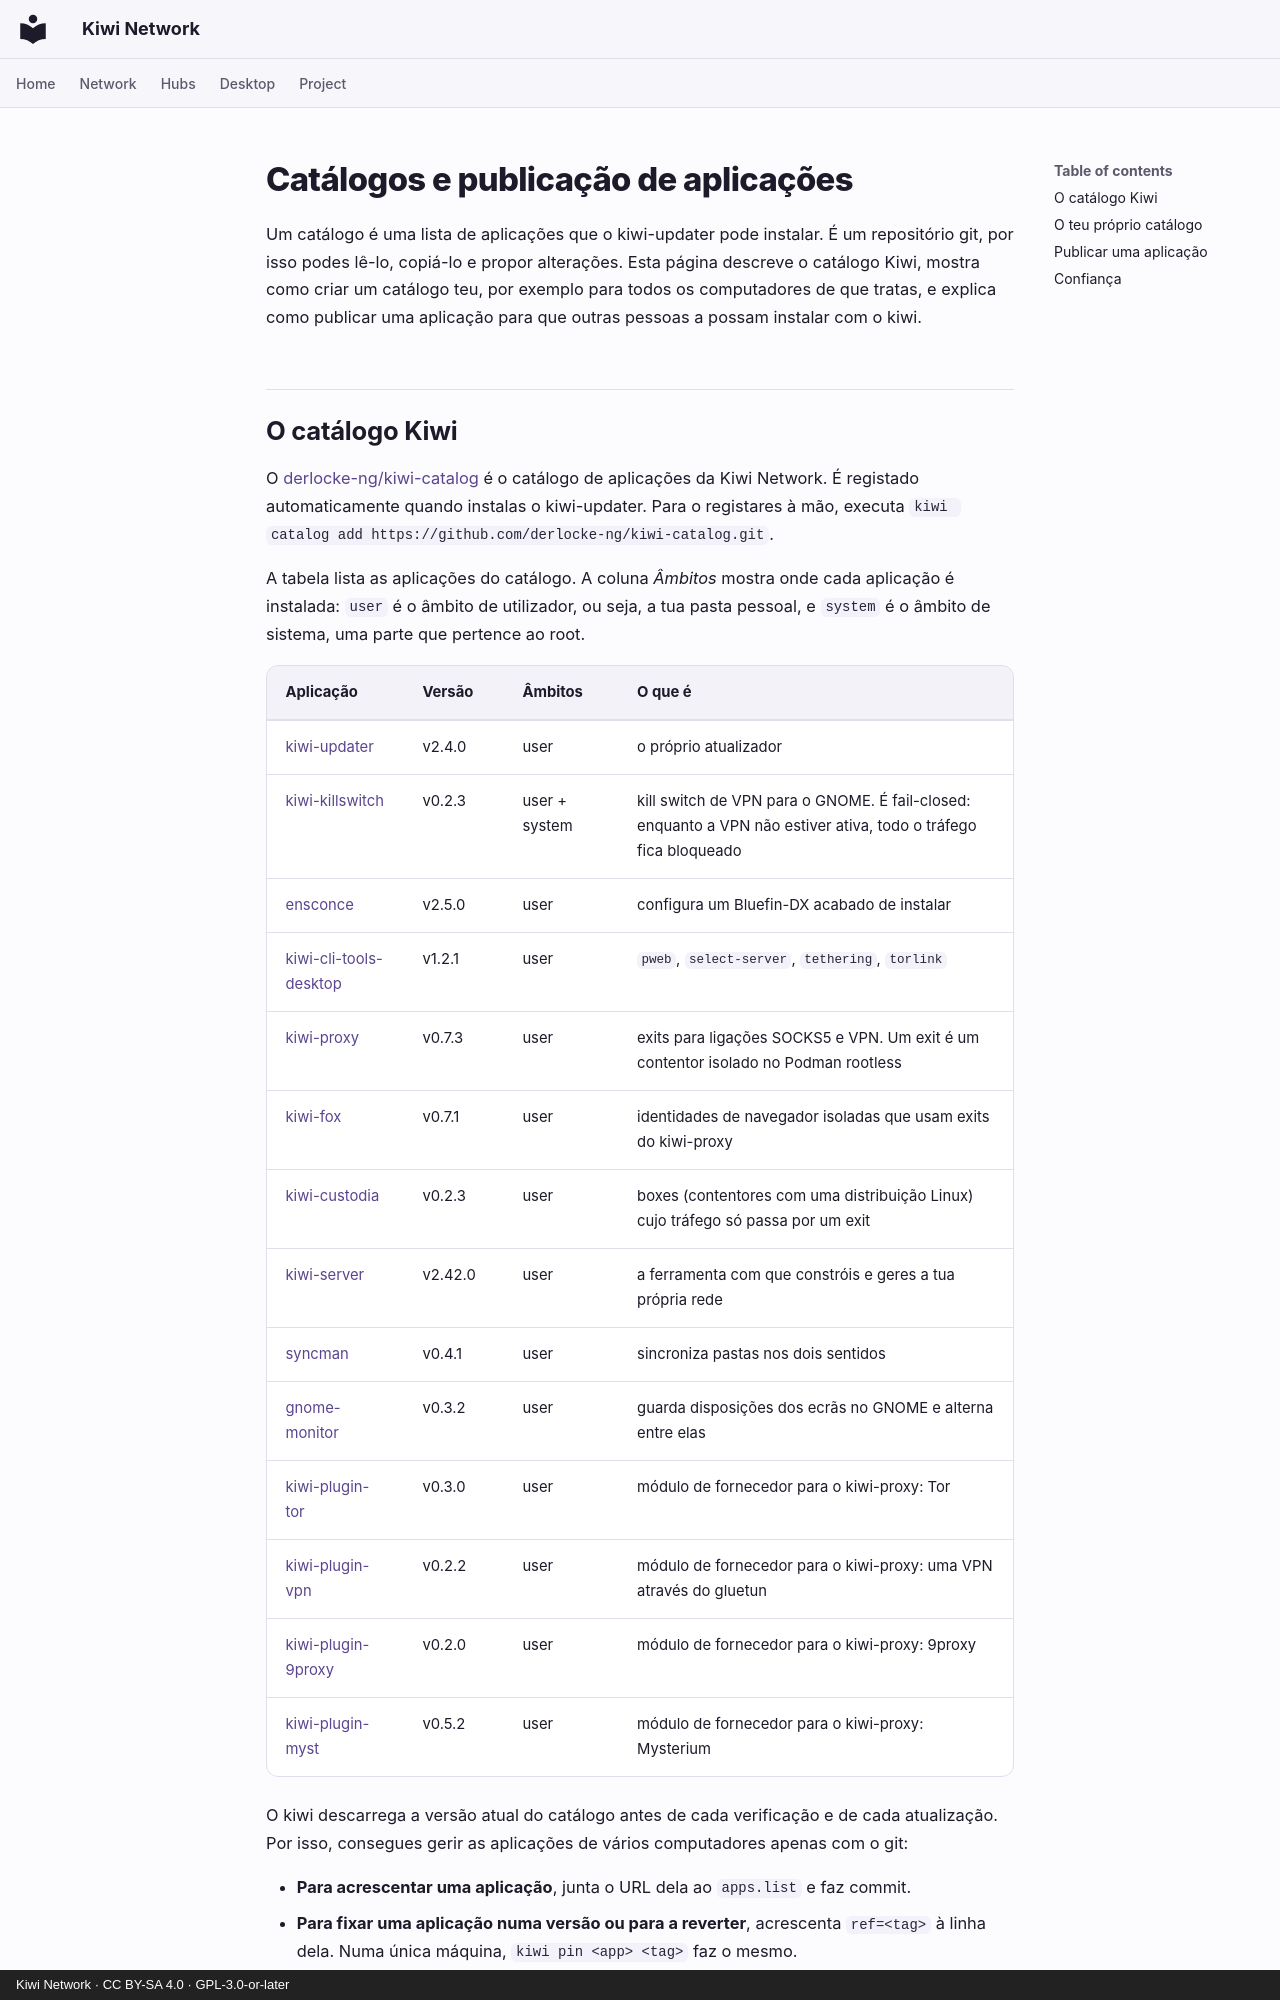

repository: derlocke-ng/kiwi-network · page: desktop/catalogs.pt/index.html · generator: mkdocs · copyright: Kiwi Network · CC BY-SA 4.0 · GPL-3.0-or-later

# Catálogos e publicação de aplicações

Um catálogo é uma lista de aplicações que o kiwi-updater pode instalar. É um
repositório git, por isso podes lê-lo, copiá-lo e propor alterações. Esta
página descreve o catálogo Kiwi, mostra como criar um catálogo teu, por
exemplo para todos os computadores de que tratas, e explica como publicar uma
aplicação para que outras pessoas a possam instalar com o kiwi.
